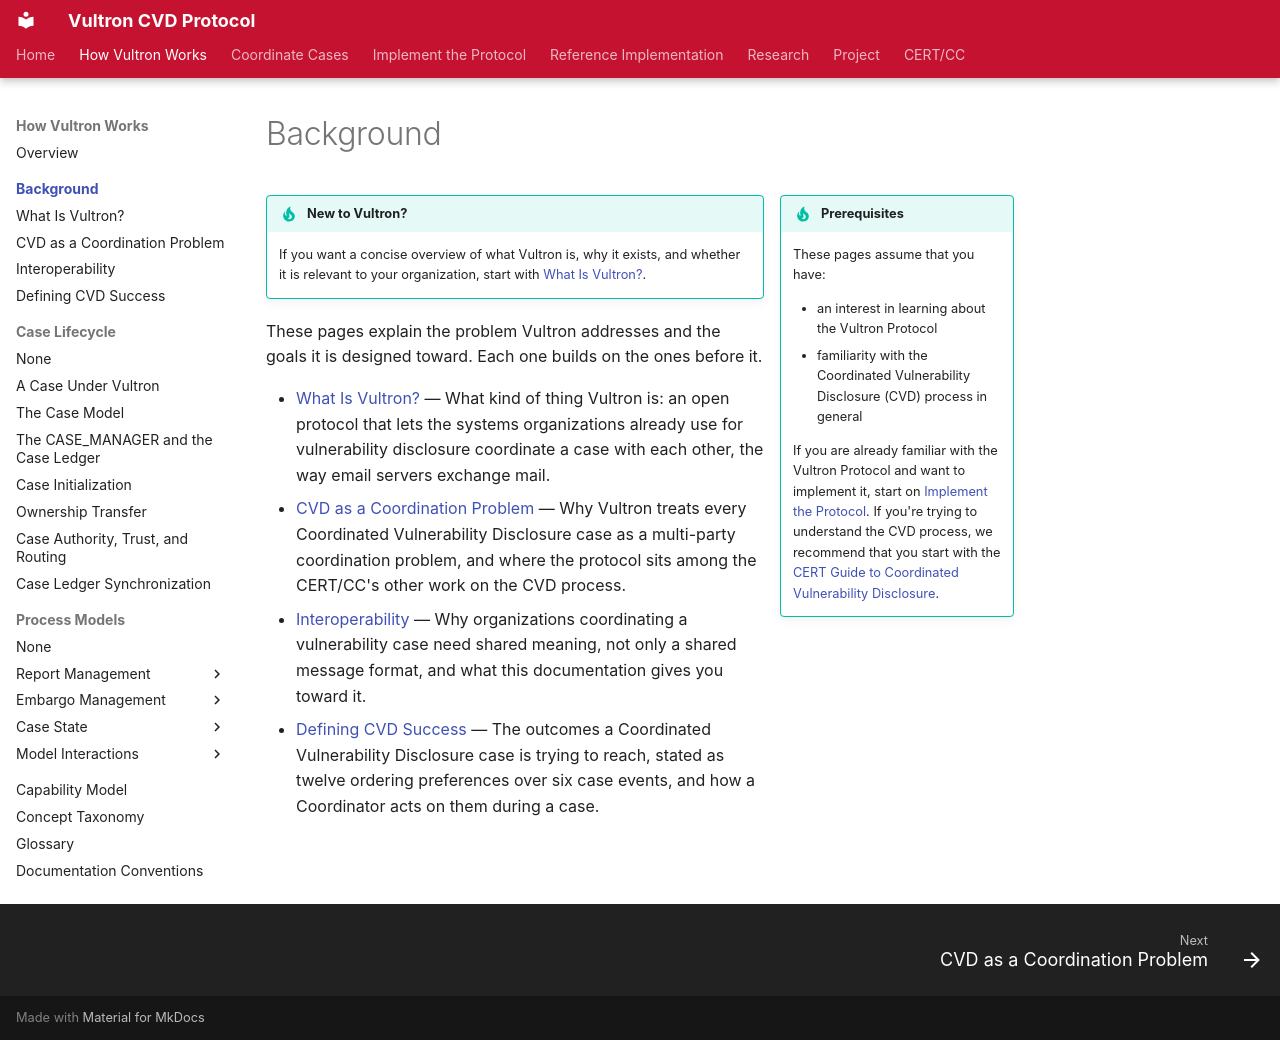

repository: CERTCC/Vultron · page: topics/background/index.html · generator: mkdocs

---
description: >
  What Vultron is, the coordination problem it addresses, and the outcomes a
  Coordinated Vulnerability Disclosure case is trying to reach.
stakeholder_type: [cvd-practitioner, platform-developer, process-researcher]
level: 200
page_type: routing
subject: neutral
contents: generated
---

# Background

!!! tip inline end "Prerequisites"

    These pages assume that you have:

    - an interest in learning about the Vultron Protocol
    - familiarity with the Coordinated Vulnerability Disclosure (CVD) process in general

    If you are already familiar with the Vultron Protocol and want to implement it, start on [Implement the Protocol](../../start/connect-your-tracker.md).
    If you're trying to understand the CVD process, we recommend that you start with the [CERT Guide to Coordinated Vulnerability Disclosure](https://certcc.github.io/CERT-Guide-to-CVD){:target="_blank"}.

!!! tip "New to Vultron?"

    If you want a concise overview of what Vultron is, why it exists, and whether it is relevant to your organization, start with [What Is Vultron?](what-is-vultron.md).

These pages explain the problem Vultron addresses and the goals it is designed toward.
Each one builds on the ones before it.

<!-- BEGIN GENERATED SECTION CONTENTS — do not edit; change the mkdocs.yml nav or a listed page's description: frontmatter, then run `uv run docs-site --write` -->

- [What Is Vultron?](what-is-vultron.md) — What kind of thing Vultron is: an open protocol that lets the systems organizations already use for vulnerability disclosure coordinate a case with each other, the way email servers exchange mail.
- [CVD as a Coordination Problem](cvd-coordination-problem.md) — Why Vultron treats every Coordinated Vulnerability Disclosure case as a multi-party coordination problem, and where the protocol sits among the CERT/CC's other work on the CVD process.
- [Interoperability](interoperability.md) — Why organizations coordinating a vulnerability case need shared meaning, not only a shared message format, and what this documentation gives you toward it.
- [Defining CVD Success](cvd_success.md) — The outcomes a Coordinated Vulnerability Disclosure case is trying to reach, stated as twelve ordering preferences over six case events, and how a Coordinator acts on them during a case.

<!-- END GENERATED SECTION CONTENTS -->
